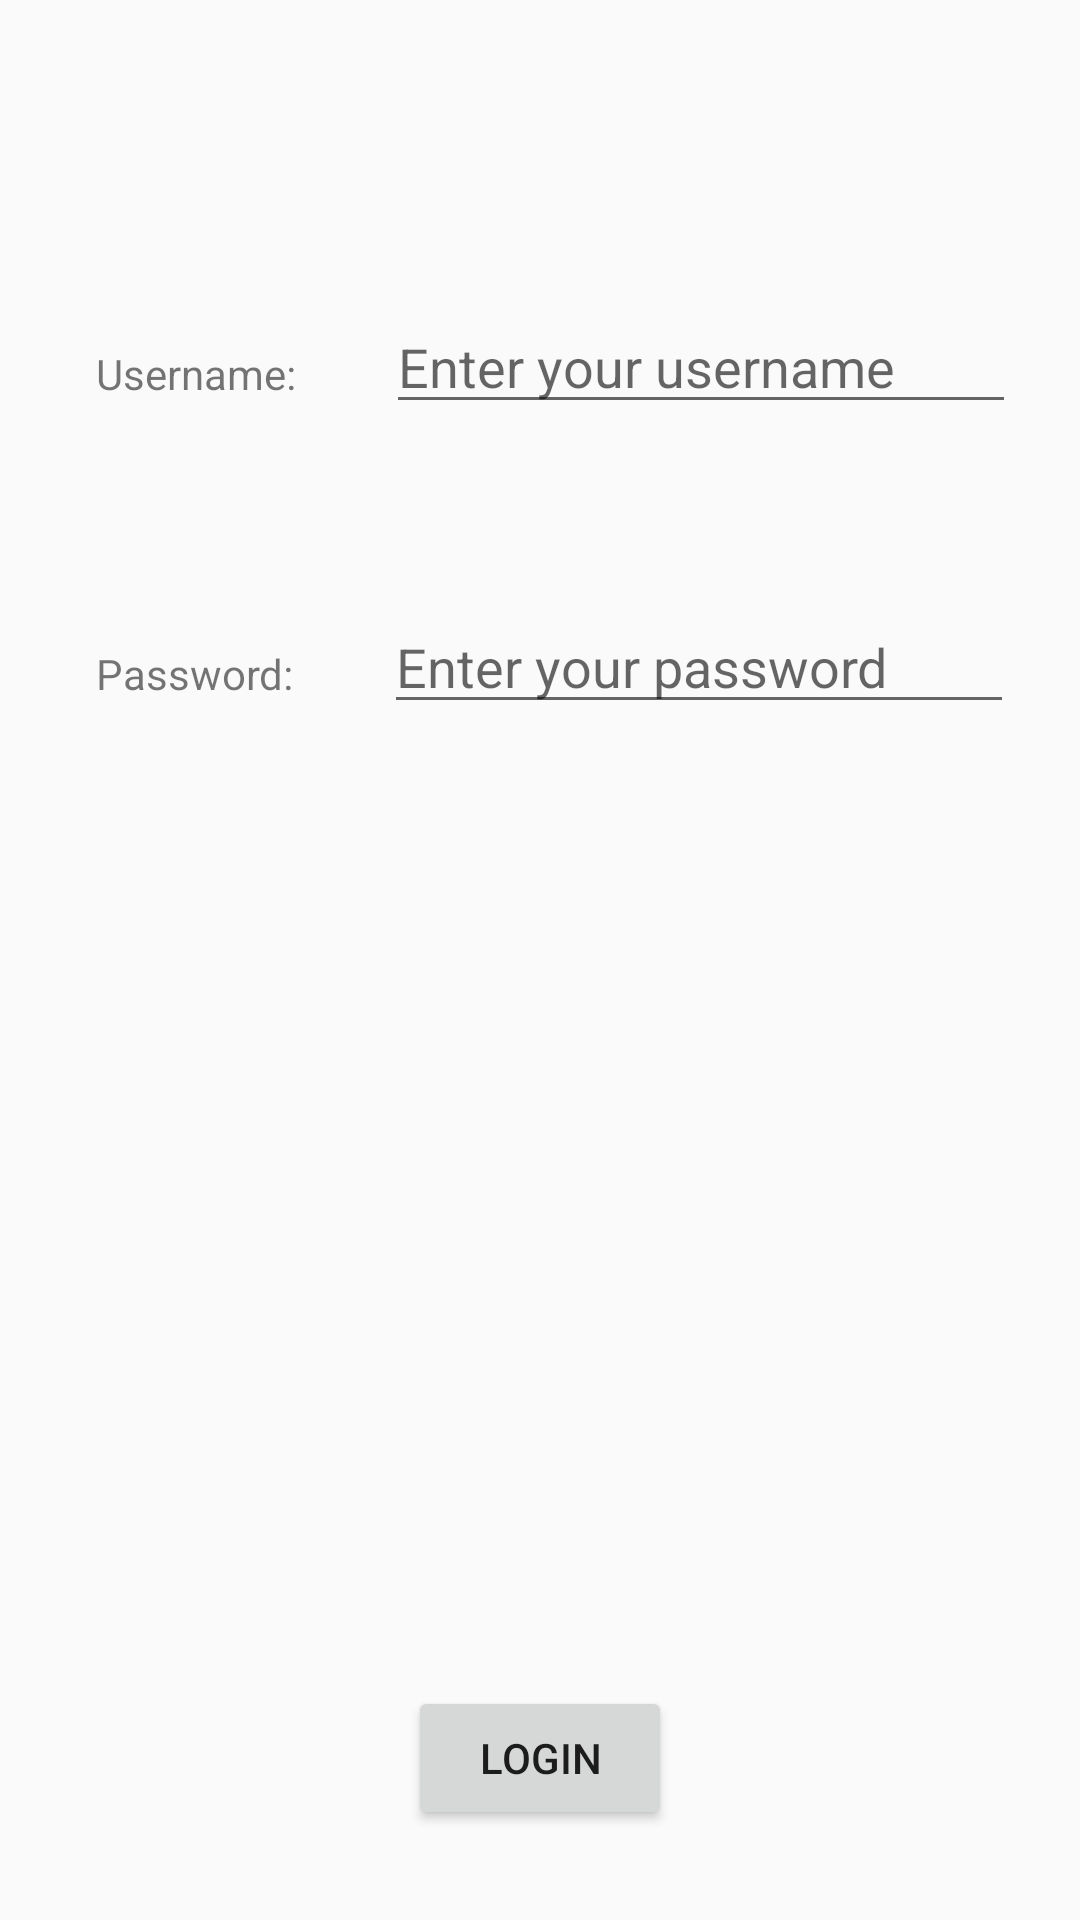

Here is an Android app screen rendered from its layout file. Give the layout XML and the strings, colors and styles it references.
<!-- AndroidManifest.xml: application theme AppTheme -->
<!-- res/layout/activity_login.xml -->
<?xml version="1.0" encoding="utf-8"?>
<RelativeLayout xmlns:android="http://schemas.android.com/apk/res/android"
	xmlns:app="http://schemas.android.com/apk/res-auto"
	xmlns:tools="http://schemas.android.com/tools"
	android:layout_width="match_parent"
	android:layout_height="match_parent"
	>
	
	
	<TextView
		android:id="@+id/textView"
		android:layout_width="wrap_content"
		android:layout_height="wrap_content"
		android:layout_marginStart="32dp"
		android:layout_marginLeft="32dp"
		android:text="Username:"
		android:layout_marginTop="115dp"
		/>
	
	<TextView
		android:id="@+id/textView2"
		android:layout_width="wrap_content"
		android:layout_height="wrap_content"
		android:layout_marginStart="32dp"
		android:layout_marginLeft="32dp"
		android:text="Password:"
		android:layout_marginTop="215dp"
		/>
	
	<EditText
		android:id="@+id/username"
		android:layout_width="wrap_content"
		android:layout_height="wrap_content"
		android:layout_marginStart="30dp"
		android:layout_marginLeft="30dp"
		android:layout_marginTop="100dp"
		android:layout_marginEnd="8dp"
		android:layout_marginRight="8dp"
		android:layout_marginBottom="8dp"
		android:layout_toEndOf="@id/textView"
		android:layout_toRightOf="@id/textView"
		android:ems="10"
		android:hint="Enter your username"
		android:inputType="textPersonName" />
	
	<EditText
		android:id="@+id/password"
		android:layout_width="wrap_content"
		android:layout_height="wrap_content"
		android:layout_marginStart="30dp"
		android:layout_marginLeft="30dp"
		android:layout_marginTop="200dp"
		android:layout_marginEnd="8dp"
		android:layout_marginRight="8dp"
		android:layout_marginBottom="8dp"
		android:layout_toEndOf="@id/textView2"
		android:layout_toRightOf="@id/textView2"
		android:ems="10"
		android:hint="Enter your password"
		android:inputType="textPassword"
		/>
	
	<Button
		android:id="@+id/login"
		android:layout_width="wrap_content"
		android:layout_height="wrap_content"
		android:layout_marginStart="8dp"
		android:layout_marginLeft="8dp"
		android:layout_marginEnd="8dp"
		android:layout_marginRight="8dp"
		android:layout_marginBottom="30dp"
		android:text="Login"
		android:layout_centerHorizontal="true"
		android:layout_alignParentBottom="true"
		/>
	
	<TextView
		android:id="@+id/loginStatus"
		android:layout_width="match_parent"
		android:layout_height="wrap_content"
		android:text=""
		android:layout_centerHorizontal="true"
		android:textAlignment="center"
		android:layout_above="@id/login"
		android:layout_marginBottom="10dp"
		/>
</RelativeLayout>
<!-- resources referenced by this layout -->
<resources>
  <color name="colorPrimaryDark">#0d47a1</color>
  <style name="AppTheme" parent="Theme.AppCompat.Light.NoActionBar">
  		
  		<item name="colorPrimary">@color/colorPrimary</item>
  		<item name="colorPrimaryDark">@color/colorPrimaryDark</item>
  		<item name="colorAccent">@color/colorAccent</item>
  	</style>
  <color name="colorPrimary">#2962ff</color>
  <color name="colorAccent">#4db6ac</color>
</resources>
